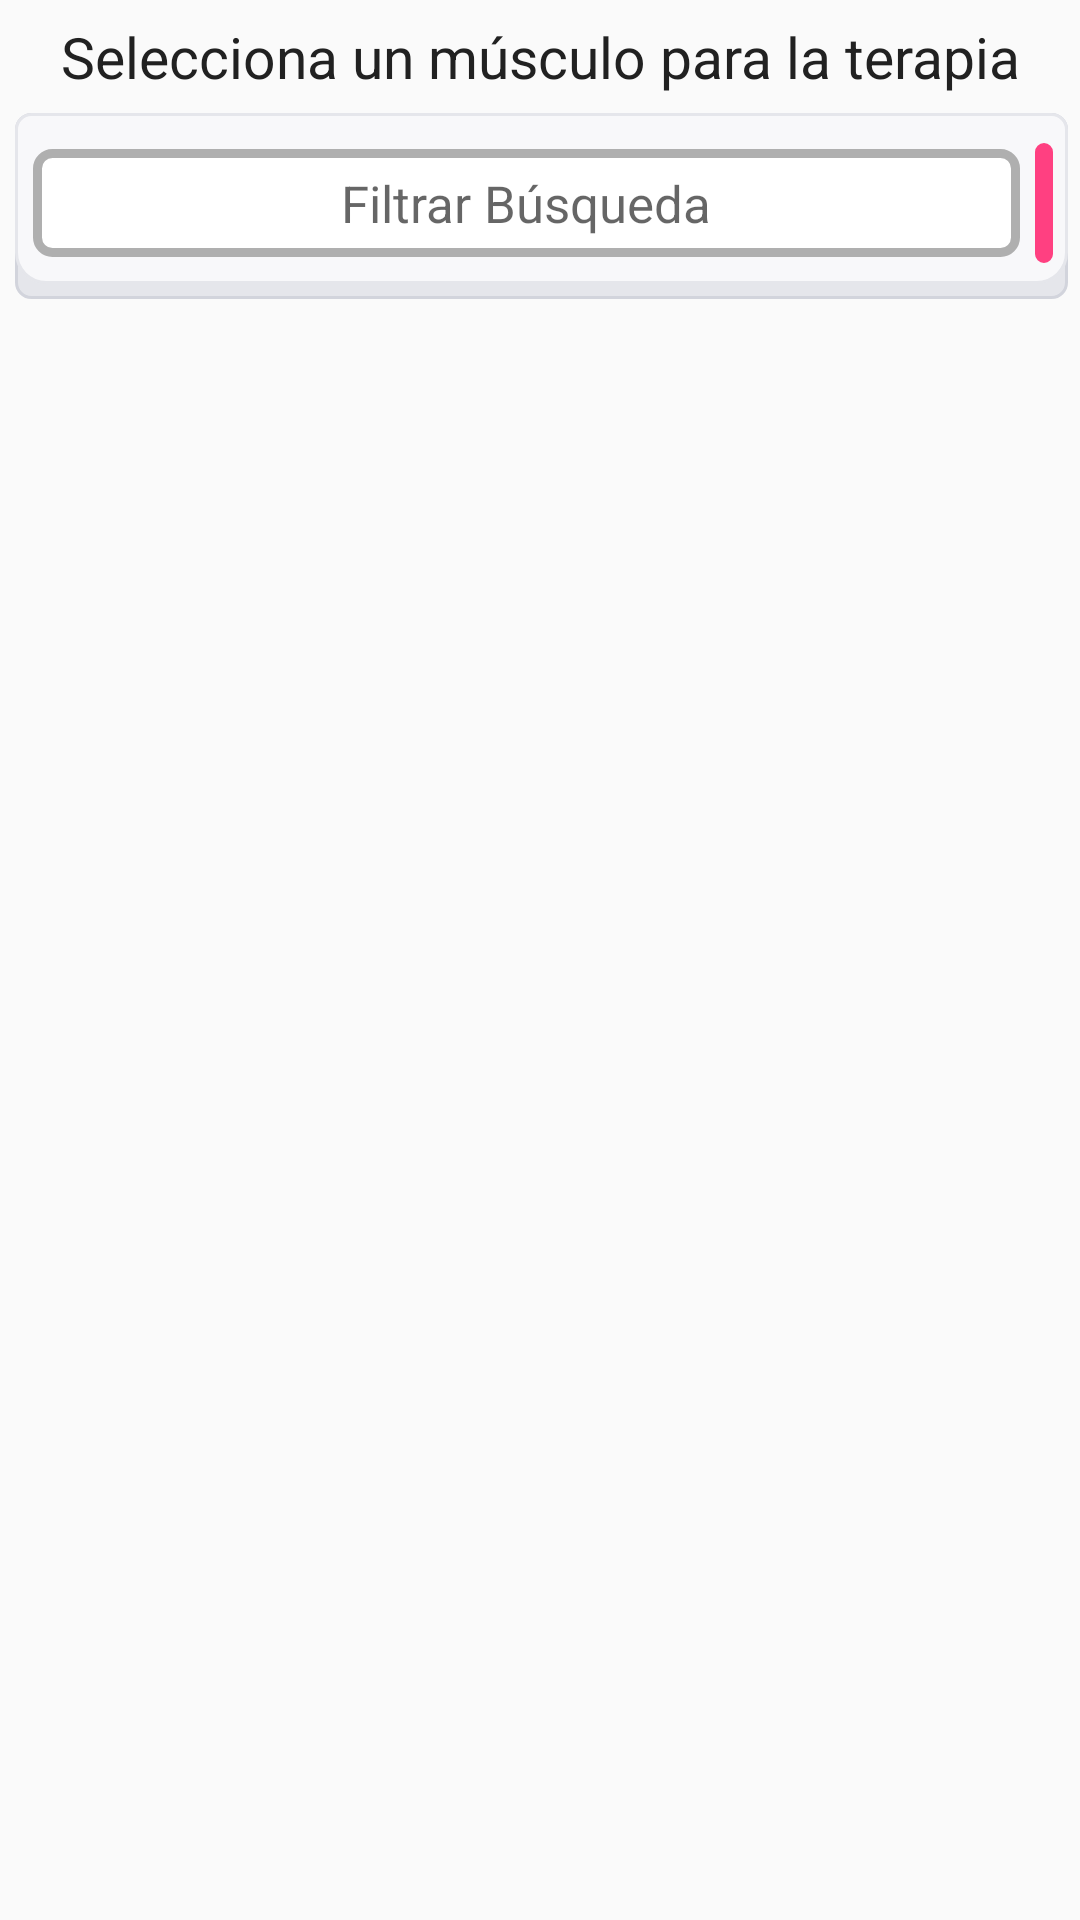

This screen was rendered from an Android layout file. Write that file and the resources it references.
<!-- AndroidManifest.xml: application theme AppTheme -->
<!-- res/layout/dialog_musculos.xml -->
<?xml version="1.0" encoding="utf-8"?>
<LinearLayout xmlns:android="http://schemas.android.com/apk/res/android"
    android:orientation="vertical"
    android:padding="2dp"

    android:layout_width="match_parent"
    android:layout_height="match_parent">

    <TextView
        android:layout_width="match_parent"
        android:layout_height="wrap_content"
        android:textSize="@dimen/font_size_subtitle"
        android:textColor="@color/colorPrimaryText"
        android:textAlignment="center"
        android:padding="4dp"
        android:text="Selecciona un músculo para la terapia"/>


    <Button
        android:id="@+id/btn_cerrar_dialogo_musculos"
        android:layout_width="wrap_content"
        android:layout_height="wrap_content"
        android:background="@drawable/mybutton"
        android:text="Cancelar"
        android:visibility="gone"
        android:textSize="@dimen/font_size_subtitle"
        android:textColor="@color/colorTextButton"
        android:textAllCaps="false"
        android:layout_marginBottom="10dp"
        />

    <LinearLayout
        android:layout_width="match_parent"
        android:layout_height="wrap_content"
        android:layout_margin="2dp"
        android:background="@drawable/back_text_search"
        android:orientation="horizontal"
        android:paddingBottom="12dp"
        android:paddingLeft="5dp"
        android:paddingRight="5dp"
        android:paddingTop="10dp">

        <EditText
            android:id="@+id/txt_busqueda_rapida_musculo"
            android:layout_width="0dp"
            android:layout_height="match_parent"
            android:layout_weight="1"
            android:hint="Filtrar Búsqueda"
            android:imeOptions="actionSearch"
            android:inputType="textCapCharacters"
            android:lines="1"
            android:maxLength="50"
            android:maxLines="1"
            android:textAlignment="center"
            android:layout_marginRight="5dp"
            android:layout_marginBottom="2dp"
            android:layout_marginLeft="2dp"
            android:layout_marginTop="2dp"
            android:background="@drawable/txtview_back"
            android:textSize="@dimen/font_size_paragraph" />

        <ImageButton
            android:id="@+id/btn_filtrar_busqueda_musculo"
            android:layout_width="wrap_content"
            android:layout_height="40dp"
            android:background="@drawable/mybutton"
            android:padding="3dp"
            android:scaleType="centerInside"
            android:src="@drawable/ic_search_white_48dp" />

    </LinearLayout>

    <ListView
        android:id="@+id/lv_musculos"
        android:layout_width="match_parent"
        android:layout_height="match_parent"
        android:layout_marginTop="5dp"
        android:padding="5dp"
        android:scrollbars="vertical"
        >

    </ListView>

</LinearLayout>
<!-- resources referenced by this layout -->
<resources>
  <color name="colorPrimaryText">#212121</color>
  <color name="colorTextButton">#FFFFFF</color>
  <dimen name="font_size_paragraph">17sp</dimen>
  <dimen name="font_size_subtitle">19sp</dimen>
  <!-- drawable back_text_search (drawable) -->
  <?xml version="1.0" encoding="utf-8"?>
  <selector xmlns:android="http://schemas.android.com/apk/res/android">
      <item>
          <layer-list>
  
              <item android:left="1dp">
                  <shape>
                      <solid android:color="#e5e6eb" />
                      <stroke android:width="1dp" android:color="#d2d4dc" />
                      <corners android:radius="5dp"  />
                  </shape>
              </item>
  
              <item android:bottom="5dp" android:left="1dp">
                  <shape>
                      <stroke android:width="1dp" android:color="#e5e6eb" />
                      <solid android:color="#f8f8fa" />
                      <corners android:topLeftRadius="5dp" android:topRightRadius="5dp" android:bottomLeftRadius="10dp" android:bottomRightRadius="10dp" />
                  </shape>
              </item>
  
          </layer-list>
      </item>
  </selector>
  <!-- drawable mybutton: vector/xml drawable (drawable, 2181 chars, omitted) -->
  <!-- drawable txtview_back (drawable) -->
  <shape xmlns:android="http://schemas.android.com/apk/res/android" android:shape="rectangle" >
      <solid android:color="@android:color/white" />
      <stroke android:width="3dp" android:color="#afafaf"/>
      <padding android:bottom="6dp" android:left="4dp" android:right="4dp" android:top="6dp" />
      <corners android:radius="5dp"/>
  </shape>
  <style name="AppTheme" parent="Theme.AppCompat.Light.DarkActionBar">
          
          <item name="colorPrimary">@color/colorPrimary</item>
          <item name="colorPrimaryDark">@color/colorPrimaryDark</item>
          <item name="colorAccent">@color/colorAccent</item>
          <item name="textColorError">#ff0000</item>
      </style>
  <color name="colorPrimary">#3F51B5</color>
  <color name="colorPrimaryDark">#303F9F</color>
  <color name="colorAccent">#FF4081</color>
</resources>
